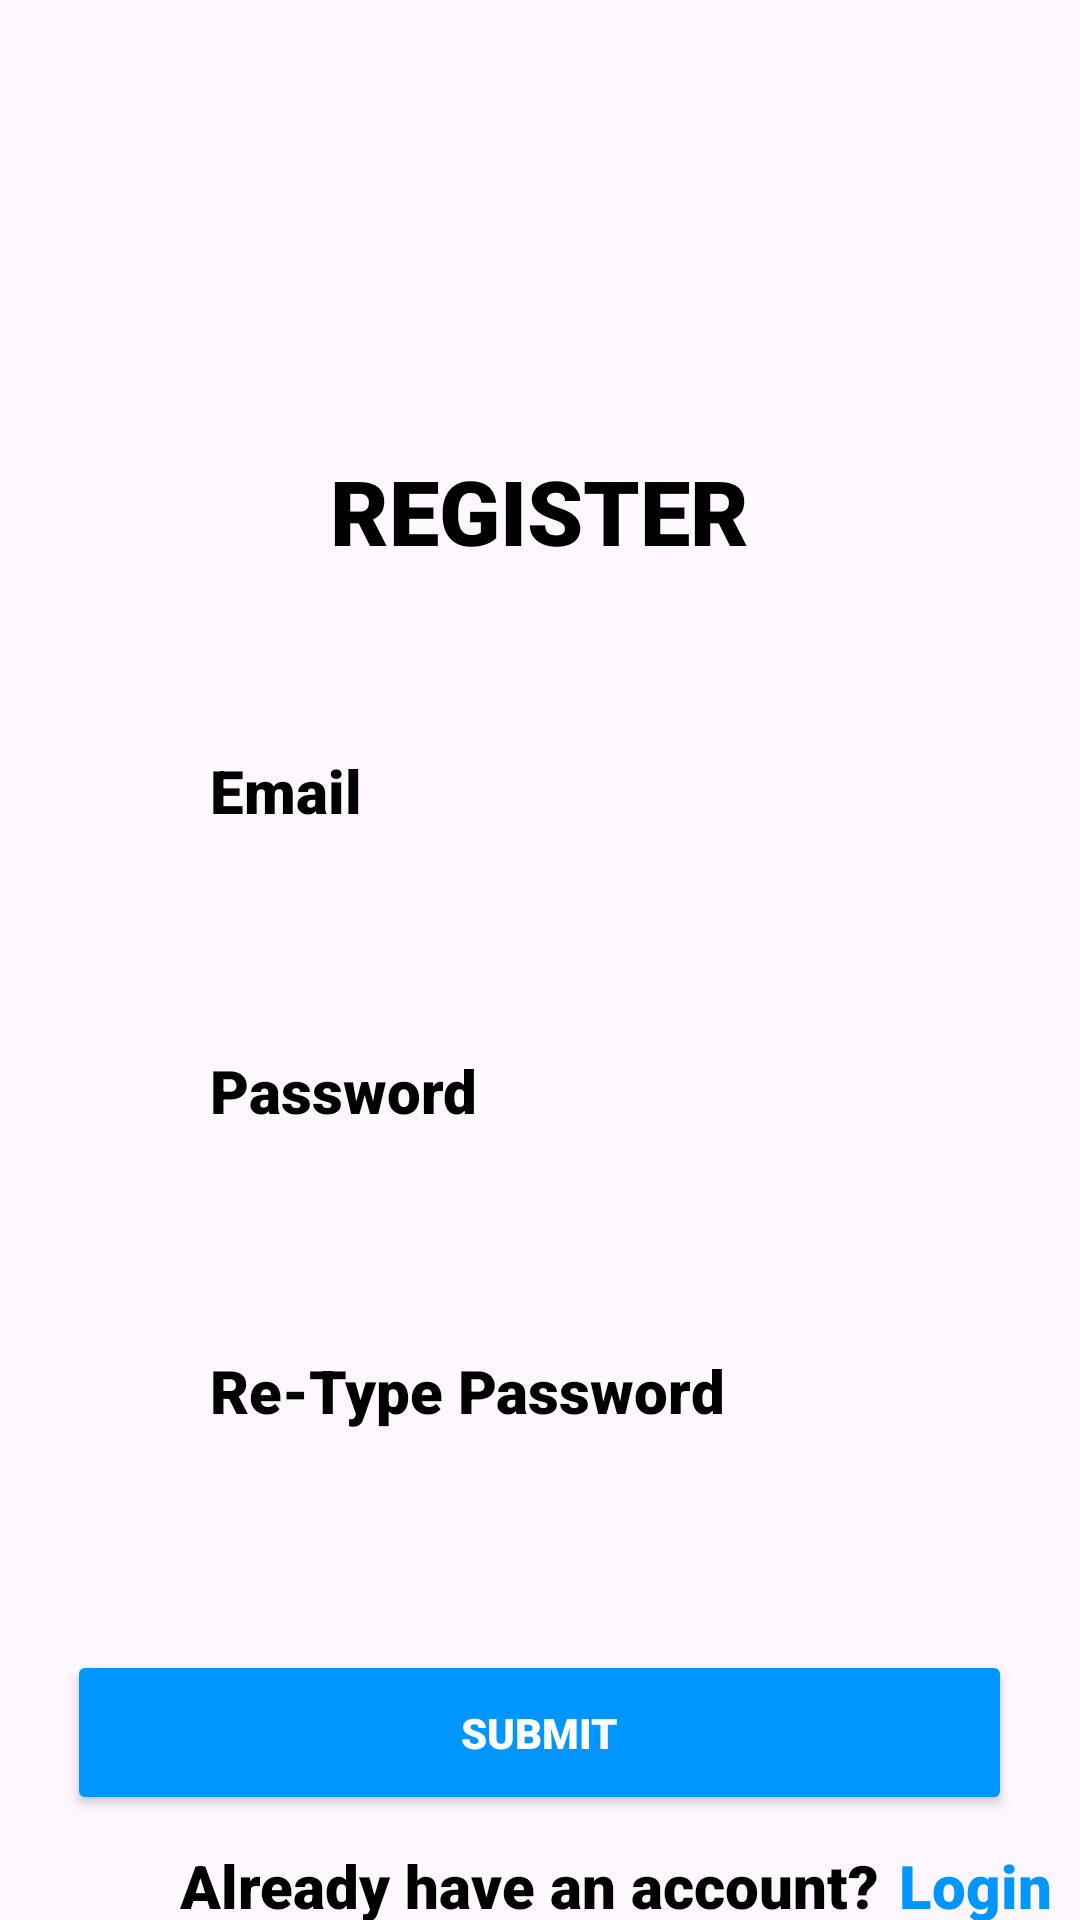

Here is an Android app screen rendered from its layout file. Give the layout XML and the strings, colors and styles it references.
<!-- AndroidManifest.xml: application theme Theme.Findtoheal -->
<!-- res/layout/activity_signup.xml -->
<?xml version="1.0" encoding="utf-8"?>
<RelativeLayout xmlns:android="http://schemas.android.com/apk/res/android"
    xmlns:app="http://schemas.android.com/apk/res-auto"
    xmlns:tools="http://schemas.android.com/tools"
    android:layout_width="match_parent"
    android:layout_height="match_parent"
    tools:context=".MainActivity"
    tools:ignore="ExtraText">

    <TextView
        android:layout_width="wrap_content"
        android:layout_height="wrap_content"
        android:text="REGISTER"
        android:textSize="30dp"
        android:layout_gravity="center"
        android:backgroundTint="@color/black"
        android:textColor="@color/black"
        android:fontFamily="sans-serif-black"
        android:textFontWeight="1000"
        android:textAlignment="center"
        android:layout_centerHorizontal="true"
        android:layout_marginTop="150dp"
        />


    <EditText
        android:id="@+id/email"
        android:layout_width="361dp"
        android:layout_height="wrap_content"
        android:layout_marginLeft="50dp"
        android:layout_marginTop="250dp"
        android:layout_marginRight="50dp"
        android:background="@drawable/inputfeaild"
        android:fontFamily="sans-serif-black"
        android:hint="Email"
        android:paddingLeft="20dp"
        android:inputType="textEmailAddress"
        android:textColor="@color/black"
        android:textColorHint="@color/black"
        android:textFontWeight="1000"
        android:textSize="20dp" />
    <EditText
        android:id="@+id/password"
        android:layout_width="361dp"
        android:layout_height="wrap_content"
        android:layout_marginLeft="50dp"
        android:layout_marginTop="350dp"
        android:layout_marginRight="50dp"
        android:background="@drawable/inputfeaild"
        android:fontFamily="sans-serif-black"
        android:hint="Password"
        android:inputType="textPassword"
        android:paddingLeft="20dp"
        android:textColor="@color/black"
        android:textColorHint="@color/black"
        android:textFontWeight="1000"
        android:textSize="20dp" />
    <EditText
        android:id="@+id/repassword"
        android:layout_width="361dp"
        android:layout_height="wrap_content"
        android:layout_marginLeft="50dp"
        android:layout_marginTop="450dp"
        android:layout_marginRight="50dp"
        android:background="@drawable/inputfeaild"
        android:fontFamily="sans-serif-black"
        android:hint="Re-Type Password"
        android:inputType="textPassword"
        android:paddingLeft="20dp"
        android:textColor="@color/black"
        android:textColorHint="@color/black"
        android:textFontWeight="1000"
        android:textSize="20dp" />
    <Button
        android:id="@+id/Signup"
        android:layout_width="315dp"
        android:layout_height="55dp"
        android:layout_centerHorizontal="true"
        android:layout_marginTop="550dp"
        android:fontFamily="sans-serif-black"
        android:text="submit"
        android:backgroundTint="@color/lightblue"
        android:textColor="@color/white"
        android:textFontWeight="1000"
        />
    <TextView
        android:id="@+id/already"
        android:layout_width="wrap_content"
        android:layout_height="wrap_content"
        android:text="Already have an account?"
        android:textSize="20dp"
        android:layout_gravity="center"
        android:backgroundTint="@color/black"
        android:textColor="@color/black"
        android:fontFamily="sans-serif-black"
        android:textFontWeight="1000"
        android:textAlignment="center"
        android:layout_marginLeft="60dp"
        android:layout_marginTop="615dp"/>

    <TextView
        android:id="@+id/login"
        android:layout_width="wrap_content"
        android:layout_height="wrap_content"
        android:layout_alignRight="@id/already"
        android:layout_centerHorizontal="true"
        android:layout_gravity="center"
        android:layout_marginLeft="30dp"
        android:layout_marginTop="615dp"
        android:layout_marginRight="-58dp"
        android:backgroundTint="@color/black"
        android:fontFamily="sans-serif-black"
        android:text="Login"
        android:textColor="@color/lightblue"
        android:textFontWeight="1000"
        android:textSize="20dp" />
    />



</RelativeLayout>
<!-- resources referenced by this layout -->
<resources>
  <color name="black">#FF000000</color>
  <color name="lightblue">#0096FF</color>
  <color name="white">#FFFFFFFF</color>
  <style name="Theme.Findtoheal" parent="Base.Theme.Findtoheal" />
  <style name="Base.Theme.Findtoheal" parent="Theme.Material3.DayNight.NoActionBar">
          
          
      </style>
</resources>
